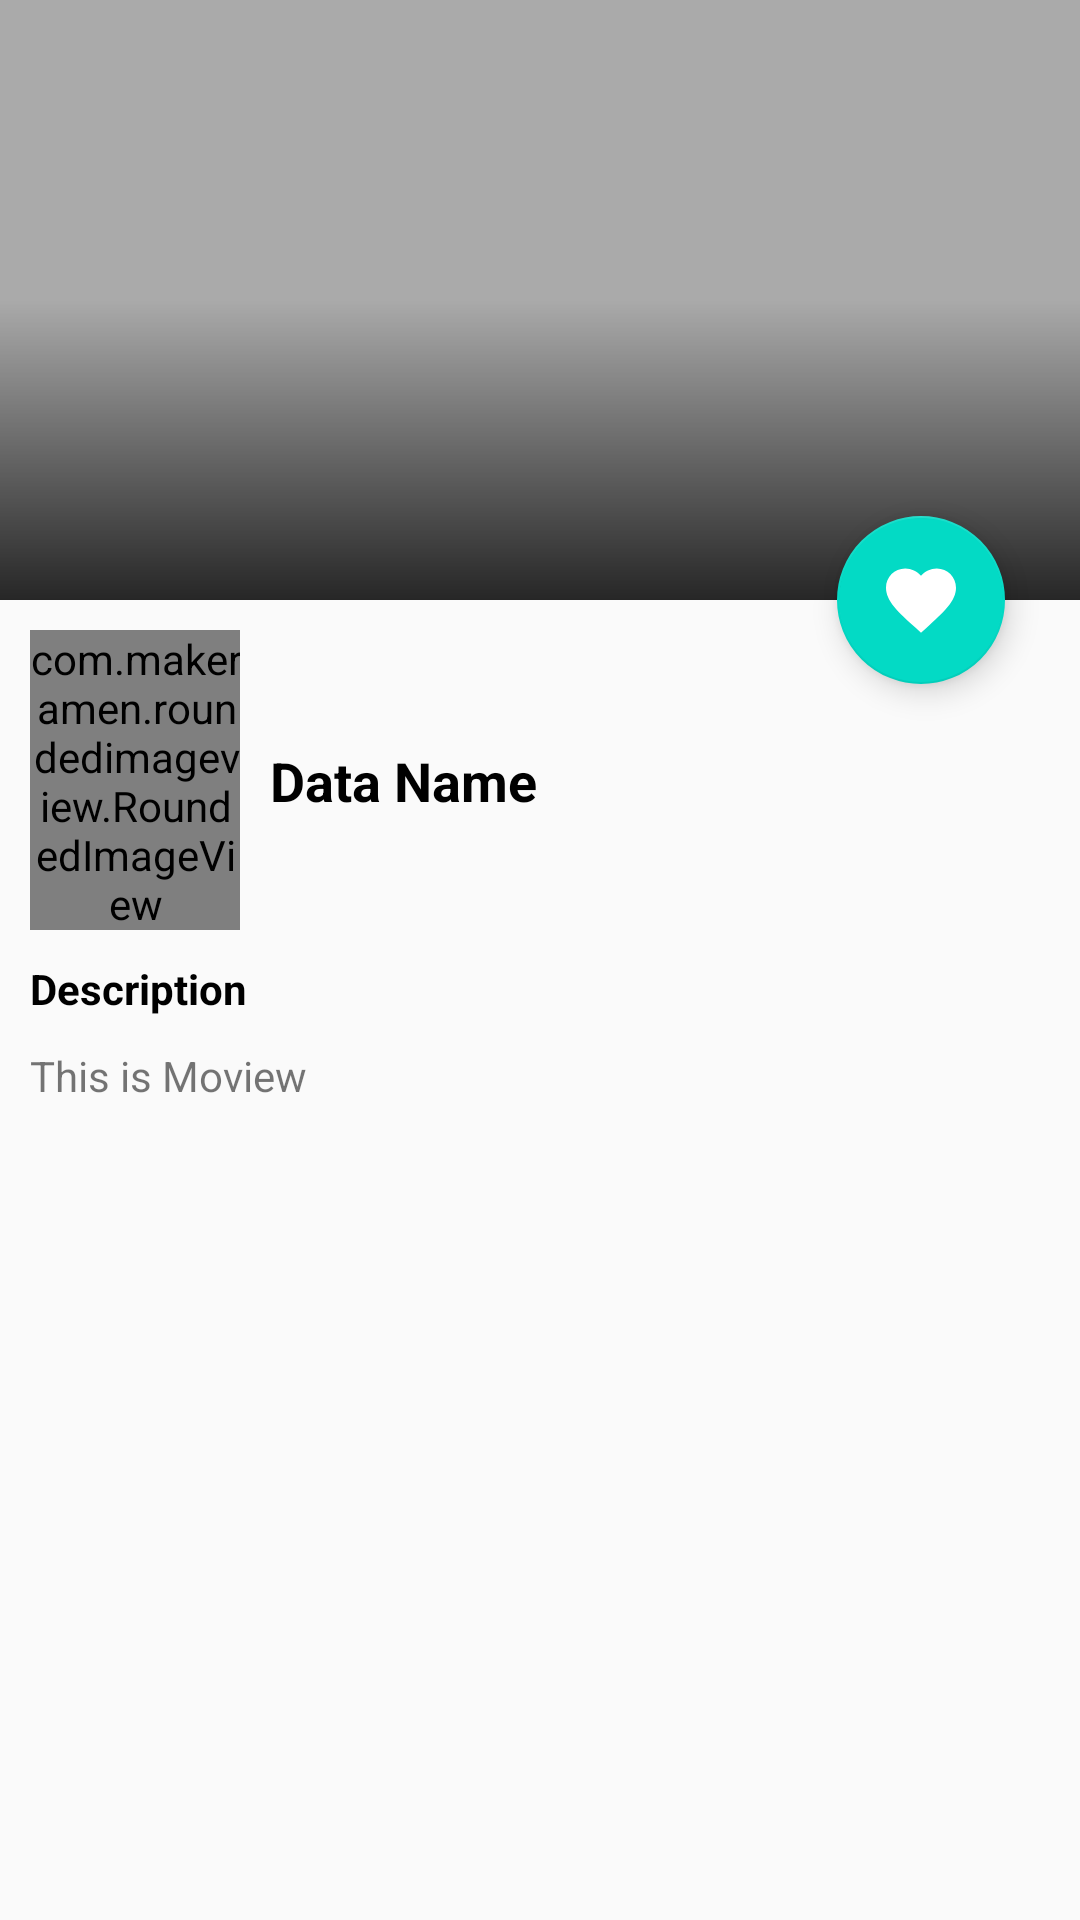

Write the Android layout XML for this screen, with the resource values it uses.
<!-- AndroidManifest.xml: activity theme AppTheme.TransparentTheme -->
<!-- res/layout/activity_detail.xml -->
<?xml version = "1.0" encoding = "utf-8"?>
<androidx.coordinatorlayout.widget.CoordinatorLayout xmlns:android = "http://schemas.android.com/apk/res/android"
    xmlns:app = "http://schemas.android.com/apk/res-auto"
    xmlns:tools = "http://schemas.android.com/tools"
    android:layout_width = "match_parent"
    android:layout_height = "match_parent"
    android:fitsSystemWindows = "true"
    tools:context = ".ui.detail.DetailActivity">

    <com.google.android.material.appbar.AppBarLayout
        android:layout_width = "match_parent"
        android:layout_height = "200dp"
        android:id = "@+id/app_bar_layout"
        android:fitsSystemWindows = "true"
        android:theme = "@style/ThemeOverlay.MaterialComponents.Dark">

        <com.google.android.material.appbar.CollapsingToolbarLayout
            android:layout_width = "match_parent"
            android:layout_height = "match_parent"
            android:id = "@+id/collapsing_toolbar"
            android:fitsSystemWindows = "true"
            app:contentScrim = "@color/colorPrimaryDark"
            app:expandedTitleMarginBottom = "20dp"
            app:expandedTitleMarginStart = "15dp"
            app:layout_scrollFlags = "scroll|exitUntilCollapsed|snap">

            <ImageView
                android:layout_width = "match_parent"
                android:layout_height = "match_parent"
                android:id = "@+id/img_detail_hightlight"
                android:background = "@android:color/darker_gray"
                android:contentDescription = "@string/desc_image_highlight"
                android:fitsSystemWindows = "true"
                android:scaleType = "centerCrop"
                app:layout_collapseMode = "parallax" />

            <View
                android:layout_width = "match_parent"
                android:layout_height = "100dp"
                android:layout_gravity = "bottom"
                android:background = "@drawable/bg_detail_title" />

            <androidx.appcompat.widget.Toolbar
                android:layout_width = "match_parent"
                android:layout_height = "?actionBarSize"
                android:id = "@+id/detail_toolbar"
                app:contentInsetStart = "0dp"
                app:contentInsetStartWithNavigation = "0dp"
                app:layout_collapseMode = "pin"
                app:popupTheme = "@style/ThemeOverlay.MaterialComponents.Light" />

        </com.google.android.material.appbar.CollapsingToolbarLayout>

    </com.google.android.material.appbar.AppBarLayout>

    <include layout = "@layout/content_detail" />

    <com.google.android.material.floatingactionbutton.FloatingActionButton
        android:layout_width = "wrap_content"
        android:layout_height = "wrap_content"
        android:id = "@+id/fab_favorite"
        android:layout_marginEnd = "25dp"
        android:src = "@drawable/ic_favorite_false"
        app:backgroundTint = "@color/colorAccent"
        app:layout_anchor = "@id/app_bar_layout"
        app:layout_anchorGravity = "end|bottom|right"
        app:maxImageSize = "28dp" />

</androidx.coordinatorlayout.widget.CoordinatorLayout>
<!-- res/layout/content_detail.xml (included above) -->
<?xml version = "1.0" encoding = "utf-8"?>
<androidx.core.widget.NestedScrollView xmlns:android = "http://schemas.android.com/apk/res/android"
    xmlns:app = "http://schemas.android.com/apk/res-auto"
    xmlns:tools = "http://schemas.android.com/tools"
    android:layout_width = "match_parent"
    android:layout_height = "match_parent"
    android:fitsSystemWindows = "true"
    android:overScrollMode = "never"
    app:layout_behavior = "@string/appbar_scrolling_view_behavior">

    <androidx.constraintlayout.widget.ConstraintLayout
        android:layout_width = "match_parent"
        android:layout_height = "match_parent"
        android:padding = "10dp">

        <com.makeramen.roundedimageview.RoundedImageView
            android:layout_width = "70dp"
            android:layout_height = "100dp"
            android:id = "@+id/img_detail_poster"
            android:scaleType = "fitXY"
            tools:src = "@tools:sample/avatars"
            app:layout_constraintBottom_toBottomOf = "parent"
            app:layout_constraintEnd_toEndOf = "parent"
            app:layout_constraintHorizontal_bias = "0"
            app:layout_constraintStart_toStartOf = "parent"
            app:layout_constraintTop_toTopOf = "parent"
            app:layout_constraintVertical_bias = "0"
            app:riv_corner_radius = "10dp" />

        <TextView
            android:layout_width = "0dp"
            android:layout_height = "wrap_content"
            android:id = "@+id/tv_detail_name"
            android:layout_marginStart = "10dp"
            android:maxLines = "3"
            android:textColor = "#000"
            android:textSize = "18sp"
            android:textStyle = "bold"
            app:layout_constraintBottom_toBottomOf = "@id/img_detail_poster"
            app:layout_constraintEnd_toEndOf = "parent"
            app:layout_constraintStart_toEndOf = "@id/img_detail_poster"
            app:layout_constraintTop_toTopOf = "@id/img_detail_poster"
            tools:text = "Data Name" />

        <TextView
            android:layout_width = "match_parent"
            android:layout_height = "wrap_content"
            android:id = "@+id/lb_desc"
            android:layout_marginTop = "10dp"
            android:text = "@string/lb_description"
            android:textColor = "@android:color/black"
            android:textStyle = "bold"
            app:layout_constraintBottom_toBottomOf = "parent"
            app:layout_constraintEnd_toEndOf = "parent"
            app:layout_constraintStart_toStartOf = "parent"
            app:layout_constraintTop_toBottomOf = "@id/img_detail_poster"
            app:layout_constraintVertical_bias = "0" />

        <TextView
            android:layout_width = "match_parent"
            android:layout_height = "wrap_content"
            android:id = "@+id/tv_detail_desc"
            android:layout_marginTop = "10dp"
            app:layout_constraintBottom_toBottomOf = "parent"
            app:layout_constraintEnd_toEndOf = "parent"
            app:layout_constraintStart_toStartOf = "parent"
            app:layout_constraintTop_toBottomOf = "@+id/lb_desc"
            tools:text = "This is Moview" />

    </androidx.constraintlayout.widget.ConstraintLayout>

</androidx.core.widget.NestedScrollView>
<!-- resources referenced by this layout -->
<resources>
  <color name="colorAccent">#03DAC5</color>
  <color name="colorPrimaryDark">#0000CD</color>
  <!-- drawable bg_detail_title (drawable) -->
  <?xml version = "1.0" encoding = "utf-8"?>
  <shape xmlns:android = "http://schemas.android.com/apk/res/android"
      android:shape = "rectangle">
  
      <gradient
          android:angle = "90"
          android:endColor = "@android:color/transparent"
          android:startColor = "@color/darkSemiTransparent" />
  
  </shape>
  <!-- drawable ic_favorite_false (drawable) -->
  <vector android:height = "24dp" android:tint = "#FFFFFF"
      android:viewportHeight = "24.0" android:viewportWidth = "24.0"
      android:width = "24dp" xmlns:android = "http://schemas.android.com/apk/res/android">
      <path android:fillColor = "#FF000000" android:pathData = "M12,21.35l-1.45,-1.32C5.4,15.36 2,12.28 2,8.5 2,5.42 4.42,3 7.5,3c1.74,0 3.41,0.81 4.5,2.09C13.09,3.81 14.76,3 16.5,3 19.58,3 22,5.42 22,8.5c0,3.78 -3.4,6.86 -8.55,11.54L12,21.35z"/>
  </vector>
  <string name="desc_image_highlight">Image Highlight</string>
  <string name="lb_description">Description</string>
  <style name="AppTheme.TransparentTheme">
          <item name="android:windowDrawsSystemBarBackgrounds">true</item>
          <item name="android:statusBarColor">@android:color/transparent</item>
      </style>
  <color name="darkSemiTransparent">#C6000000</color>
</resources>
